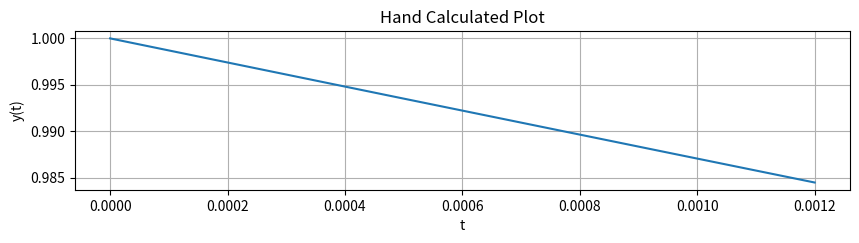
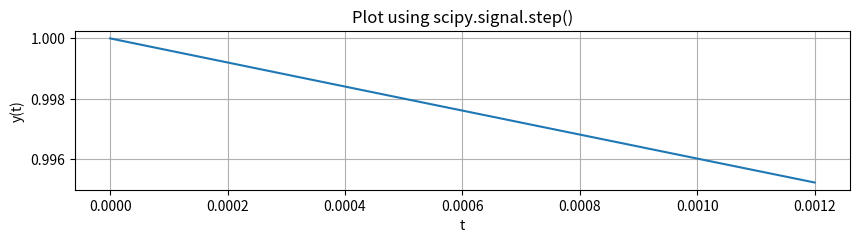
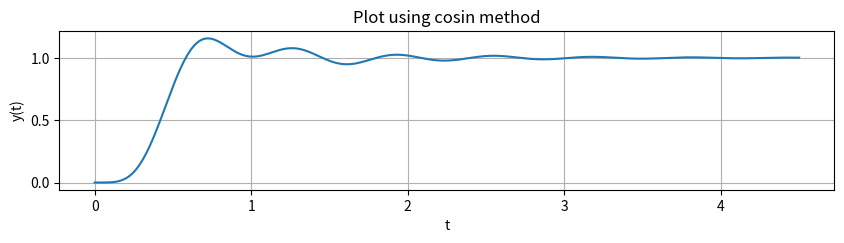
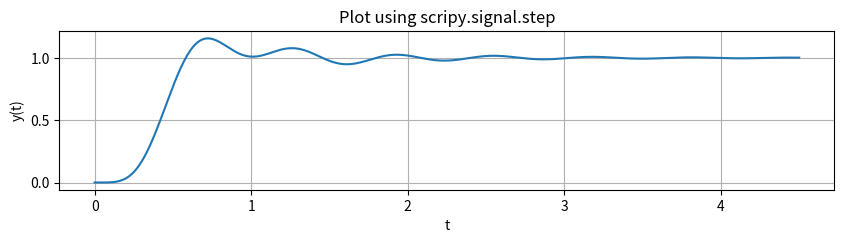

Here is the Python script that generated these plots, in order:
import numpy as np
import matplotlib.pyplot as plt
import scipy.signal as sig

step = 1 * 10**(-8)
t = np.arange(0, 0.0012 +step, step)

def u(t):
    y = np.zeros(t.shape)
    
    for i in range(len(t)):
        if t[i] < 0:
            y[i] = 0
        else:
            y[i] = 1
    return y

# Part 1

def y(t):
    return 1/4 * (18 * np.e**(-6 * t) - 14 * np.e**(-4 * t)) * u(t)

y = y(t)

plt.figure(figsize = (10, 7))
plt.subplot(3, 1, 1)
plt.plot(t,y)
plt.grid()
plt.title('Hand Calculated Plot')
plt.xlabel('t')
plt.ylabel('y(t)')

num = [1,6,12]
den = [1,10,24]

tout, yout = sig.step((num,den), T = t)

plt.figure(figsize = (10, 7))
plt.subplot(3, 1, 1)
plt.plot(tout,yout)
plt.grid()
plt.title('Plot using scipy.signal.step()')
plt.xlabel('t')
plt.ylabel('y(t)')

[R1, P1, _] = sig.residue(num , den)

print("Roots: ")
print (R1)
print("Poles: ")
print(P1)

# Part 2

num = [25250]
den = [1,18,218,2036,9085,25250, 0]
[R2, P2, _] = sig.residue(num , den)

print("Roots: ")
print (R2)
print("Poles: ")
print(P2)

step = 1e-2
t = np.arange(0, 4.5 + step, step)


def yc(t):
    y = 0
    
    for i in range(len(P2)):
        alpha = np.real(P2[i])
        omega = np.imag(P2[i])
        kmag = np.abs(R2[i])
        kangle = np.angle(R2[i])
        y += kmag*np.e**(alpha*t)*np.cos(omega*t+kangle)*u(t)
        
    return y

y = yc(t)

plt.figure(figsize = (10, 7))
plt.subplot(3, 1, 1)
plt.plot(t,y)
plt.grid()
plt.title('Plot using cosin method')
plt.xlabel('t')
plt.ylabel('y(t)')

den = [1,18,218,2036,9085,25250]

tout, yout = sig.step((num,den), T = t)

plt.figure(figsize = (10, 7))
plt.subplot(3, 1, 1)
plt.plot(tout,yout)
plt.grid()
plt.title('Plot using scripy.signal.step')
plt.xlabel('t')
plt.ylabel('y(t)')


